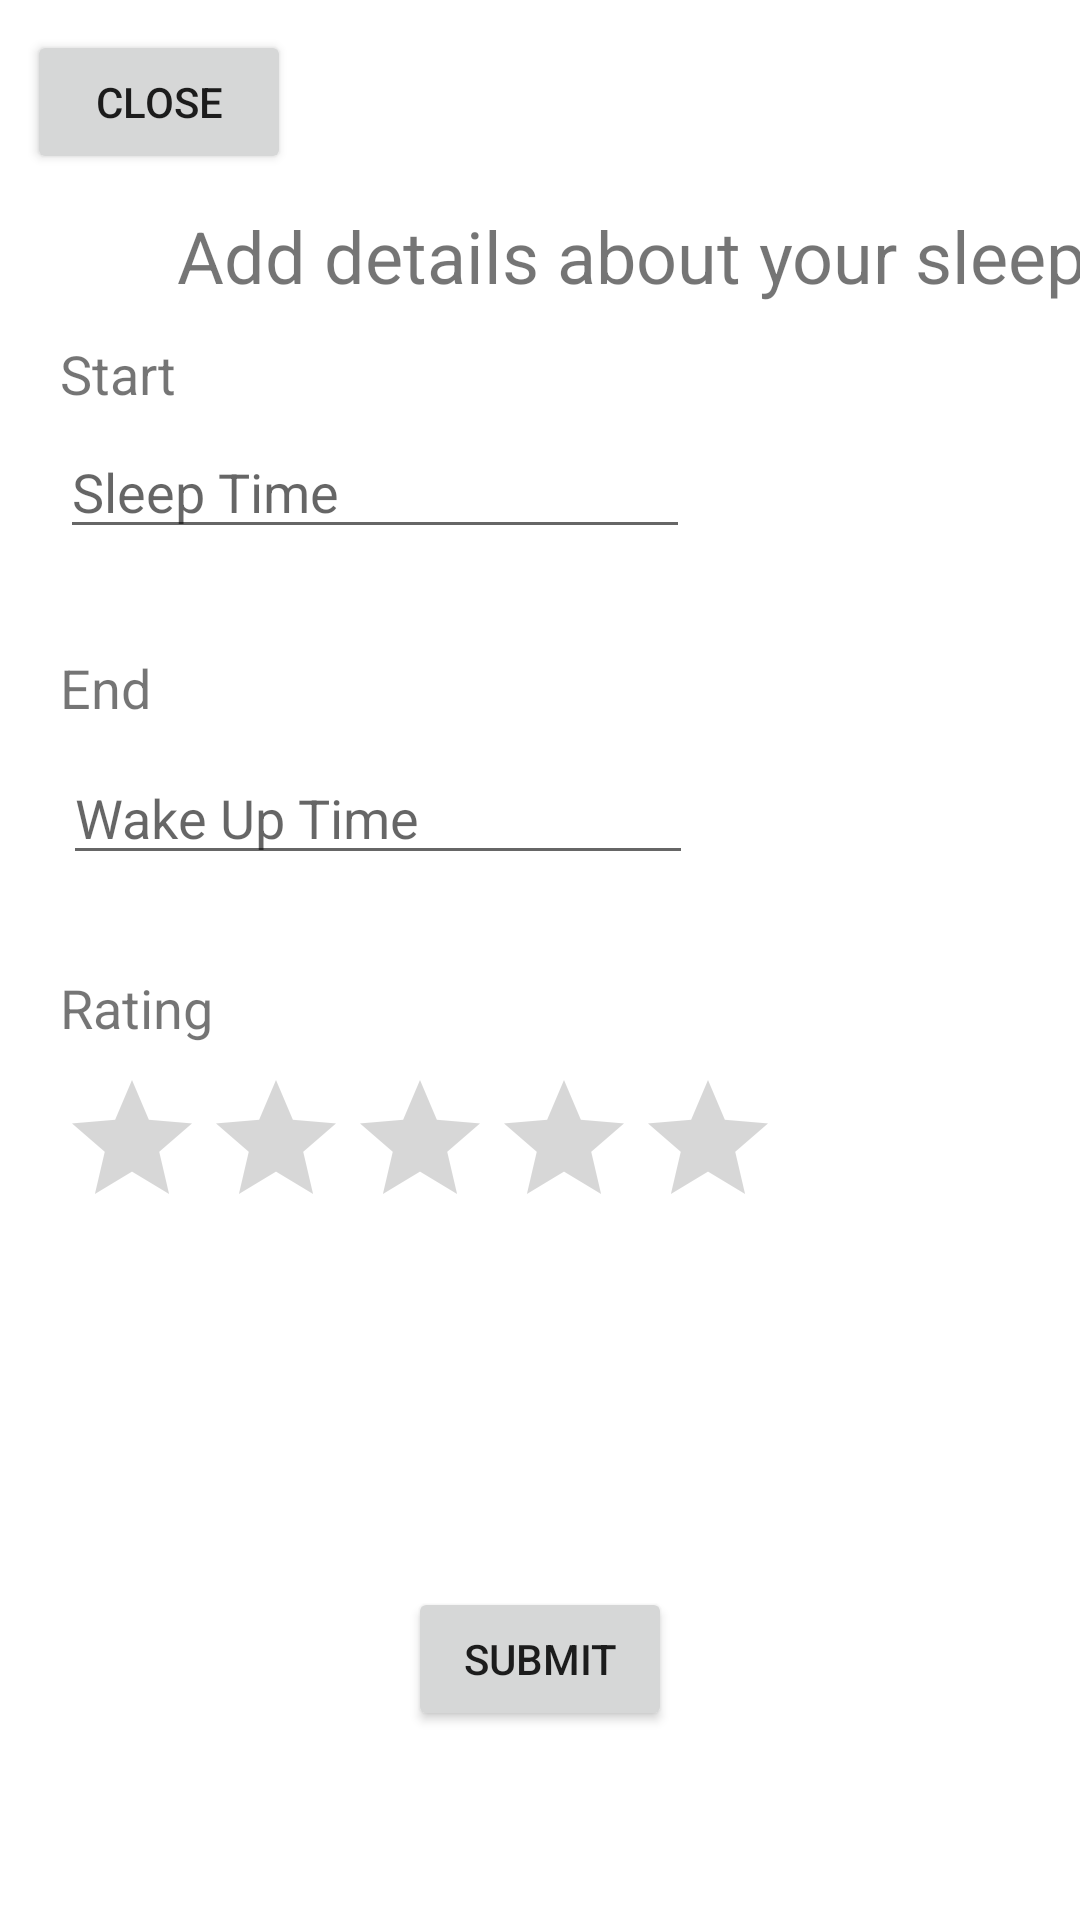

Here is an Android app screen rendered from its layout file. Give the layout XML and the strings, colors and styles it references.
<!-- AndroidManifest.xml: application theme Theme.SleepRight -->
<!-- res/layout/activity_add_sleep.xml -->
<?xml version="1.0" encoding="utf-8"?>
<androidx.constraintlayout.widget.ConstraintLayout xmlns:android="http://schemas.android.com/apk/res/android"
    xmlns:app="http://schemas.android.com/apk/res-auto"
    xmlns:tools="http://schemas.android.com/tools"
    android:layout_width="match_parent"
    android:layout_height="match_parent"
    tools:context=".AddSleep">

    <TextView
        android:id="@+id/addsleepstart"
        android:layout_width="wrap_content"
        android:layout_height="wrap_content"
        android:layout_marginStart="20dp"
        android:layout_marginLeft="20dp"
        android:layout_marginTop="11dp"
        android:text="Start"
        android:textSize="18sp"
        app:layout_constraintStart_toStartOf="parent"
        app:layout_constraintTop_toBottomOf="@+id/addsleepinfo" />

    <TextView
        android:id="@+id/addsleepend"
        android:layout_width="wrap_content"
        android:layout_height="wrap_content"
        android:layout_marginStart="20dp"
        android:layout_marginLeft="20dp"
        android:layout_marginTop="34dp"
        android:text="End"
        android:textSize="18sp"
        app:layout_constraintStart_toStartOf="parent"
        app:layout_constraintTop_toBottomOf="@+id/start_date_time_in" />

    
    
    
    
    
    
    
    
    
    
    

    <EditText
        android:id="@+id/start_date_time_in"
        android:layout_width="wrap_content"
        android:layout_height="wrap_content"
        android:layout_marginTop="5dp"
        android:ems="10"
        android:hint="Sleep Time"
        android:inputType="none"
        android:onClick="startDateTimeDialog"
        app:layout_constraintStart_toStartOf="@+id/addsleepstart"
        app:layout_constraintTop_toBottomOf="@+id/addsleepstart" />

    
    
    
    
    
    
    
    
    
    
    
    

    <EditText
        android:id="@+id/end_date_time_in"
        android:layout_width="wrap_content"
        android:layout_height="wrap_content"
        android:layout_marginStart="1dp"
        android:layout_marginLeft="1dp"
        android:layout_marginTop="9dp"
        android:ems="10"
        android:hint="Wake Up Time"
        android:inputType="none"
        android:onClick="endDateTimeDialog"
        app:layout_constraintStart_toStartOf="@+id/addsleepend"
        app:layout_constraintTop_toBottomOf="@+id/addsleepend" />

    <TextView
        android:id="@+id/addsleepinfo"
        android:layout_width="wrap_content"
        android:layout_height="wrap_content"
        android:layout_marginTop="11dp"
        android:text="Add details about your sleep"
        android:textSize="24sp"
        app:layout_constraintStart_toEndOf="@+id/addsleepstart"
        app:layout_constraintTop_toBottomOf="@+id/button2" />

    <Button
        android:id="@+id/addsleepsubmitbutton"
        android:layout_width="wrap_content"
        android:layout_height="wrap_content"
        android:layout_marginBottom="63dp"
        android:text="submit"
        android:onClick="submit"
        app:layout_constraintBottom_toBottomOf="parent"
        app:layout_constraintEnd_toEndOf="parent"
        app:layout_constraintStart_toStartOf="parent" />

    <Button
        android:id="@+id/button2"
        android:layout_width="wrap_content"
        android:layout_height="wrap_content"
        android:layout_marginStart="9dp"
        android:layout_marginLeft="9dp"
        android:layout_marginTop="10dp"
        android:onClick="closeAddSleep"
        android:text="close"
        app:layout_constraintStart_toStartOf="parent"
        app:layout_constraintTop_toTopOf="parent" />

    <RatingBar
        android:id="@+id/rating_bar"
        android:layout_width="wrap_content"
        android:layout_height="wrap_content"
        android:layout_marginTop="8dp"
        android:numStars="5"
        android:saveEnabled="true"
        app:layout_constraintStart_toStartOf="@+id/textView5"
        app:layout_constraintTop_toBottomOf="@+id/textView5" />

    <TextView

        android:id="@+id/textView5"
        android:layout_width="wrap_content"
        android:layout_height="wrap_content"
        android:layout_marginStart="20dp"
        android:layout_marginLeft="20dp"
        android:layout_marginTop="32dp"
        android:text="Rating"
        android:textSize="18sp"
        app:layout_constraintStart_toStartOf="parent"
        app:layout_constraintTop_toBottomOf="@+id/end_date_time_in" />
</androidx.constraintlayout.widget.ConstraintLayout>
<!-- resources referenced by this layout -->
<resources>
  <style name="Theme.SleepRight" parent="Theme.MaterialComponents.DayNight.DarkActionBar">
          
          <item name="colorPrimary">@color/purple_500</item>
          <item name="colorPrimaryVariant">@color/purple_700</item>
          <item name="colorOnPrimary">@color/white</item>
          
          <item name="colorSecondary">@color/teal_200</item>
          <item name="colorSecondaryVariant">@color/teal_700</item>
          <item name="colorOnSecondary">@color/black</item>
          
          <item name="android:statusBarColor" tools:targetApi="l">?attr/colorPrimaryVariant</item>
          
      </style>
  <!-- not gathered from this repository: default colours our renderer supplied (Android Studio template values) -->
  <color name="purple_500">#FF6200EE</color>
  <color name="purple_700">#FF3700B3</color>
  <color name="teal_200">#FF03DAC5</color>
  <color name="teal_700">#FF018786</color>
  <color name="black">#FF000000</color>
  <color name="white">#FFFFFFFF</color>
</resources>
